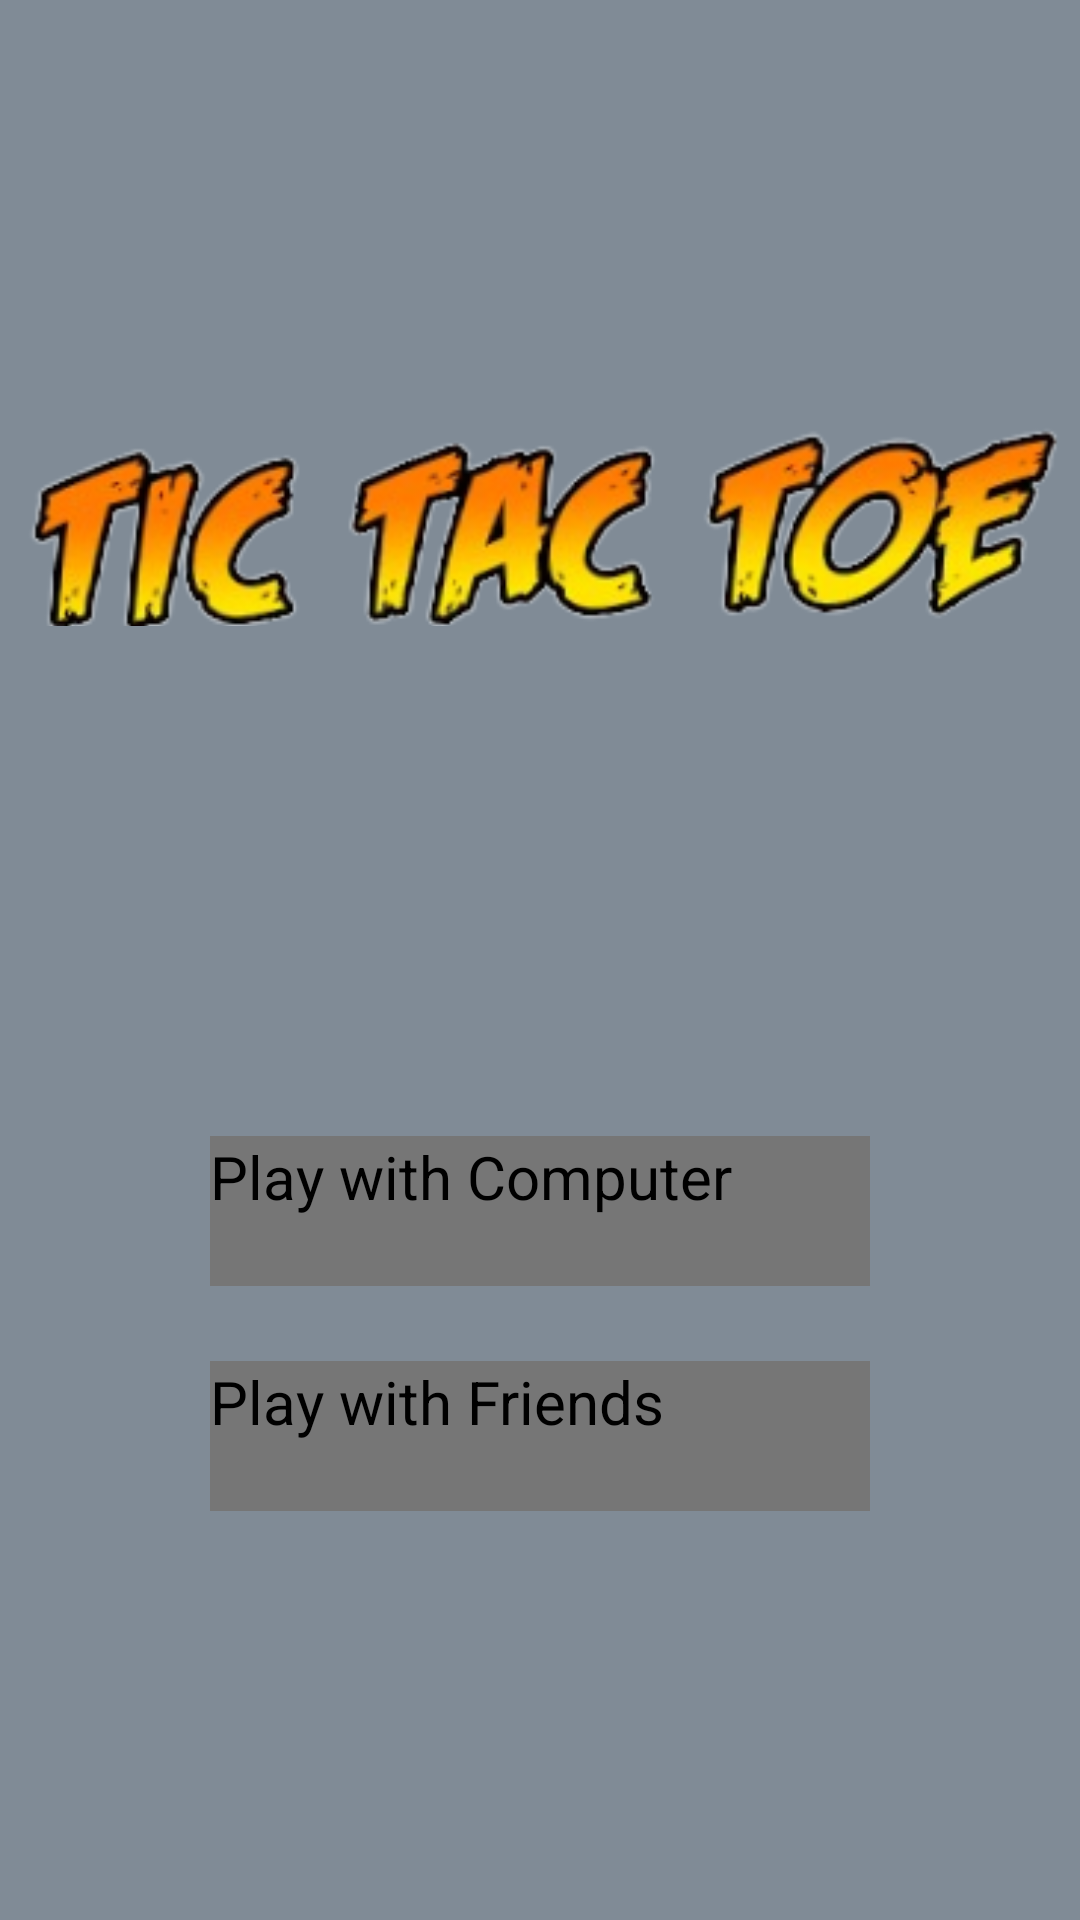

The Android layout XML behind this screen, and the referenced resources:
<!-- AndroidManifest.xml: activity theme Theme.TicTacToe -->
<!-- res/layout/activity_main.xml -->
<?xml version="1.0" encoding="utf-8"?>
<LinearLayout xmlns:android="http://schemas.android.com/apk/res/android"
    xmlns:tools="http://schemas.android.com/tools"
    android:layout_width="match_parent"
    android:layout_height="match_parent"
    android:background="@color/colorBackground"
    android:gravity="center"
    android:orientation="vertical"
    tools:context=".MainActivity">

    <ImageView
        android:id="@+id/myImageView"
        android:layout_width="wrap_content"
        android:layout_height="wrap_content"
        android:layout_marginBottom="170dp"
        android:adjustViewBounds="true"
        android:scaleType="centerCrop"
        android:src="@drawable/ttt" />

    <androidx.appcompat.widget.AppCompatButton
        android:id="@+id/button1"
        android:layout_width="220dp"
        android:layout_height="50dp"
        android:layout_marginBottom="25dp"
        android:background="#767676"
        android:textAllCaps="false"
        android:text="@string/play_with_computer"
        android:textSize="20sp" />

    <androidx.appcompat.widget.AppCompatButton
        android:id="@+id/button2"
        android:layout_width="220dp"
        android:layout_height="50dp"
        android:background="#767676"
        android:textAllCaps="false"
        android:text="@string/play_with_friends"
        android:textSize="20sp" />

</LinearLayout>
<!-- resources referenced by this layout -->
<resources>
  <color name="colorBackground">#808B96</color>
  <!-- drawable ttt: png bitmap (drawable, 45123 bytes) -->
  <string name="play_with_computer">Play with Computer</string>
  <string name="play_with_friends">Play with Friends</string>
  <style name="Theme.TicTacToe" parent="Base.Theme.TicTacToe" />
</resources>
